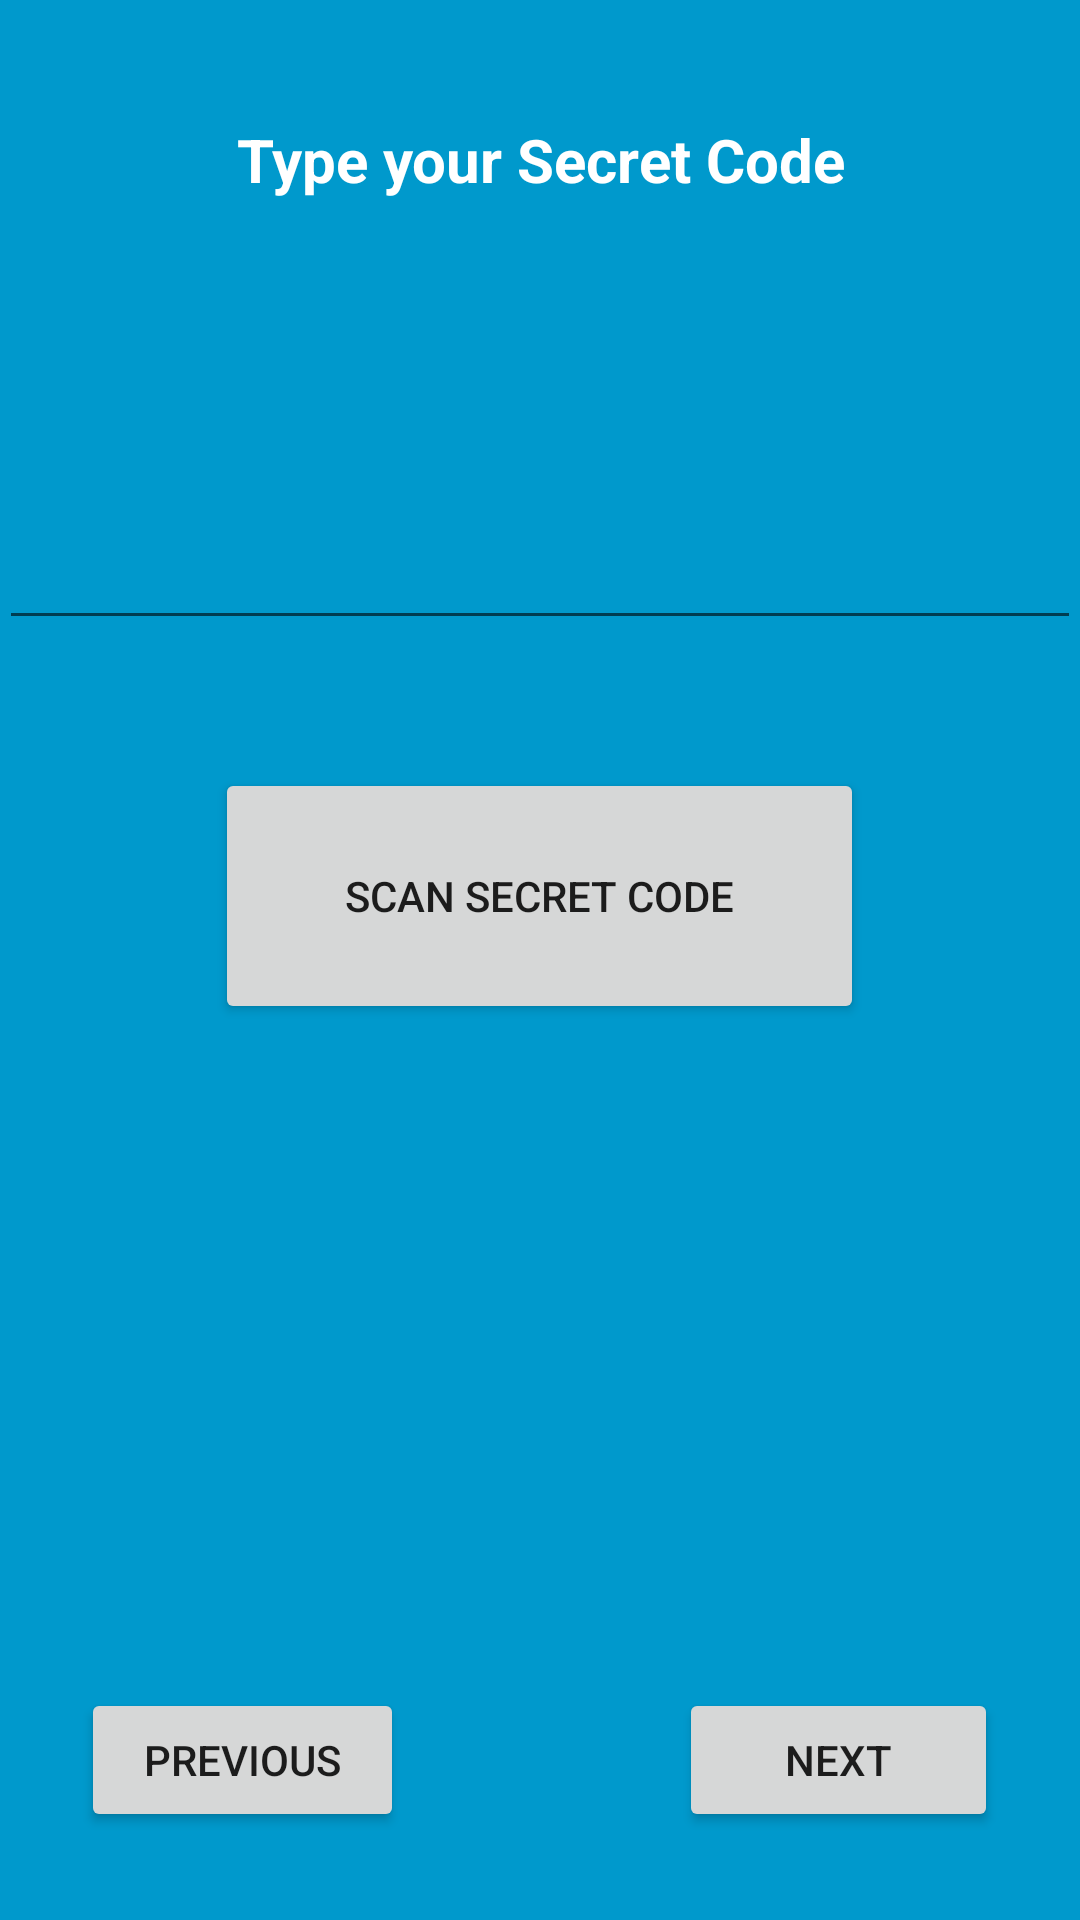

Here is an Android app screen rendered from its layout file. Give the layout XML and the strings, colors and styles it references.
<!-- AndroidManifest.xml: application theme AppTheme -->
<!-- res/layout/activity_start_fourth.xml -->
<LinearLayout xmlns:android="http://schemas.android.com/apk/res/android"
                xmlns:tools="http://schemas.android.com/tools"
                android:layout_width="match_parent"
                android:layout_height="match_parent"
                android:paddingLeft="@dimen/activity_horizontal_margin"
                android:paddingRight="@dimen/activity_horizontal_margin"
                android:paddingTop="@dimen/activity_vertical_margin"
                android:paddingBottom="@dimen/activity_vertical_margin"
                tools:context="sirs.grupo7.securepayment.StartFourth"
                android:background="#0099cc"
                android:orientation="vertical"
                android:weightSum="3">

    <TextView
        android:layout_width="fill_parent"
        android:layout_height="0dp"
        android:text="@string/start_setup2"
        android:textSize="20sp"
        android:id="@+id/login_title"
        android:gravity="center"
        android:textColor="#ffffff"
        android:layout_weight="0.5"
        android:textStyle="bold" />

    <EditText
        android:layout_width="fill_parent"
        android:layout_height="0dp"
        android:ems="10"
        android:id="@+id/iban_numbers"
        android:layout_weight="0.5"
        android:textSize="20sp" />


    <TextView
        android:layout_width="fill_parent"
        android:layout_height="0dp"
        android:gravity="center"
        android:layout_weight="0.2"
        android:textStyle="bold" />

    <LinearLayout
        android:layout_width="fill_parent"
        android:layout_height="0dp"
        android:orientation="horizontal"
        android:layout_weight="0.4"
        android:gravity="center"
        android:weightSum="1" >

        <Button
            android:layout_width="0dp"
            android:layout_height="fill_parent"
            android:text="@string/secret_qrcode"
            android:id="@+id/codeQRCode"
            android:layout_weight="0.6"
            android:layout_gravity="center"
            android:onClick="goToQRCode"/>
    </LinearLayout>

    <TextView
        android:layout_width="fill_parent"
        android:layout_height="0dp"
        android:gravity="center"
        android:layout_weight="0.9"
        android:textStyle="bold" />

    <LinearLayout
        android:layout_width="fill_parent"
        android:layout_height="0dp"
        android:layout_weight="0.5"
        android:gravity="center"
        android:orientation="horizontal"
        android:weightSum="1" >

        <Button
            android:layout_width="wrap_content"
            android:layout_height="wrap_content"
            android:text="@string/button_prev"
            android:id="@+id/button_start_fourth_prev"
            android:layout_weight="0.1"/>

        <TextView
            android:layout_width="0dp"
            android:layout_height="0dp"
            android:layout_weight="0.5" />

        <Button
            android:layout_width="wrap_content"
            android:layout_height="wrap_content"
            android:text="@string/button_next"
            android:id="@+id/button_start_fourth_next"
            android:layout_weight="0.1"/>
    </LinearLayout>

</LinearLayout>
<!-- resources referenced by this layout -->
<resources>
  <string name="button_next">Next</string>
  <string name="button_prev">Previous</string>
  <string name="secret_qrcode">Scan Secret Code</string>
  <string name="start_setup2">Type your Secret Code</string>
  <style name="AppTheme" parent="Theme.AppCompat.Light.DarkActionBar">
          
      </style>
</resources>
